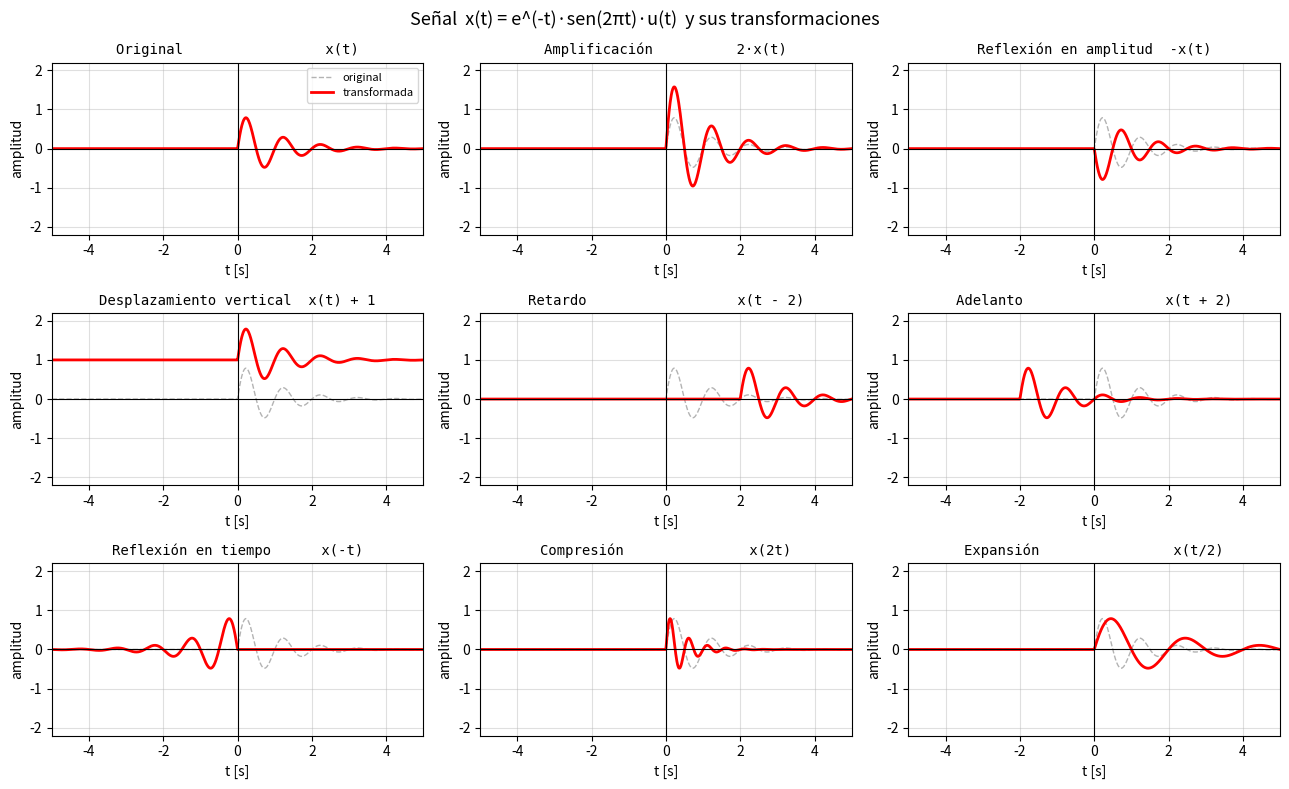

Here is the Python script that generated this plot:
"""
GRAFICACION DE SEÑALES Y TRANSFORMACIONES

Grafica una señal x(t) y sus transformaciones en amplitud y en tiempo.
Todas las transformaciones se definen con funciones lambda.

    y(t) = A * x(a*t + b) + B      A, B -> amplitud    a, b -> tiempo
"""

import numpy as np
import matplotlib.pyplot as plt

# --- 1. Señal original: una lambda que se puede evaluar en cualquier t -----
#     Cambia esta línea (y el nombre) para probar con otra señal.
nombre = "e^(-t)·sen(2πt)·u(t)"
x = lambda t: np.exp(-t) * np.sin(2 * np.pi * t) * (t >= 0)

t = np.linspace(-5, 5, 1000)          # eje de tiempo: 1000 puntos de -5 a 5

# --- 2. Transformaciones: cada una es (título, lambda) ---------------------
transformaciones = [
    ("Original                 x(t)",        lambda t: x(t)),
    ("Amplificación          2·x(t)",        lambda t: 2 * x(t)),
    ("Reflexión en amplitud  -x(t)",         lambda t: -x(t)),
    ("Desplazamiento vertical  x(t) + 1",    lambda t: x(t) + 1),
    ("Retardo                  x(t - 2)",    lambda t: x(t - 2)),
    ("Adelanto                 x(t + 2)",    lambda t: x(t + 2)),
    ("Reflexión en tiempo      x(-t)",       lambda t: x(-t)),
    ("Compresión               x(2t)",       lambda t: x(2 * t)),
    ("Expansión                x(t/2)",      lambda t: x(t / 2)),
]

# --- 3. Una gráfica por transformación ------------------------------------
fig, ejes = plt.subplots(3, 3, figsize=(13, 8))
fig.suptitle(f"Señal  x(t) = {nombre}  y sus transformaciones", fontsize=13)

for eje, (titulo, y) in zip(ejes.ravel(), transformaciones):
    eje.plot(t, x(t), "--", color="0.7", linewidth=1, label="original")
    eje.plot(t, y(t), "r", linewidth=2, label="transformada")
    eje.set_title(titulo, fontsize=10, family="monospace")
    eje.set_xlabel("t [s]")
    eje.set_ylabel("amplitud")
    eje.set_xlim(-5, 5)
    eje.set_ylim(-2.2, 2.2)
    eje.grid(True, alpha=0.4)
    eje.axhline(0, color="k", linewidth=0.8)
    eje.axvline(0, color="k", linewidth=0.8)

ejes[0, 0].legend(fontsize=8, loc="upper right")
plt.tight_layout()
plt.show()
